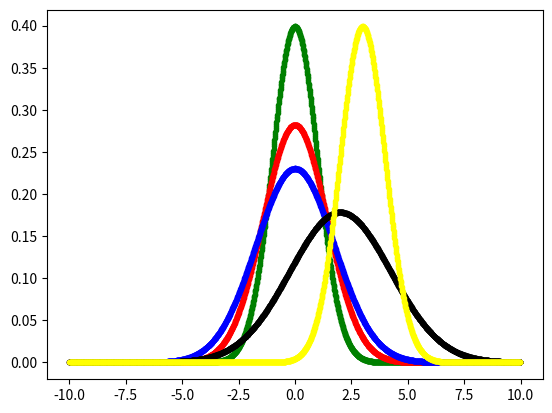

Reproduce this figure in Python.
import numpy as np
import matplotlib.pyplot as plt
import pandas as pd
from random import gauss
import math

def imager(X, Y):
	plt.scatter(X[0], Y[0], color='green', marker='.')
	plt.scatter(X[1], Y[1], color='red', marker='.')
	plt.scatter(X[2], Y[2], color='blue', marker='.')
	plt.scatter(X[3], Y[3], color='black', marker='.')
	plt.scatter(X[4], Y[4], color='yellow', marker='.')
	plt.savefig('gaussian.png')
	plt.clf()

def g_cure(mean, variance):
	std_dev = math.sqrt(variance)
	x_list = [i/100 for i in range(-1000, 1000, 1)]
	y_list = []
	for x in x_list:
		exp = (((x-mean)/std_dev)**2)*(-0.5)
		y = math.exp(exp)/(std_dev*((2*math.pi)**0.5))
		y_list.append(y)
	return x_list, y_list



def data():
	g_mean = [0, 0, 0, 2, 3]
	v_mean = [1, 2, 3, 5, 1]
	X = []
	Y = []
	for i, j in zip(g_mean, v_mean):
		x_list, y_list = g_cure(i, j)
		X.append(x_list)
		Y.append(y_list)
	imager(X,Y)

data()
